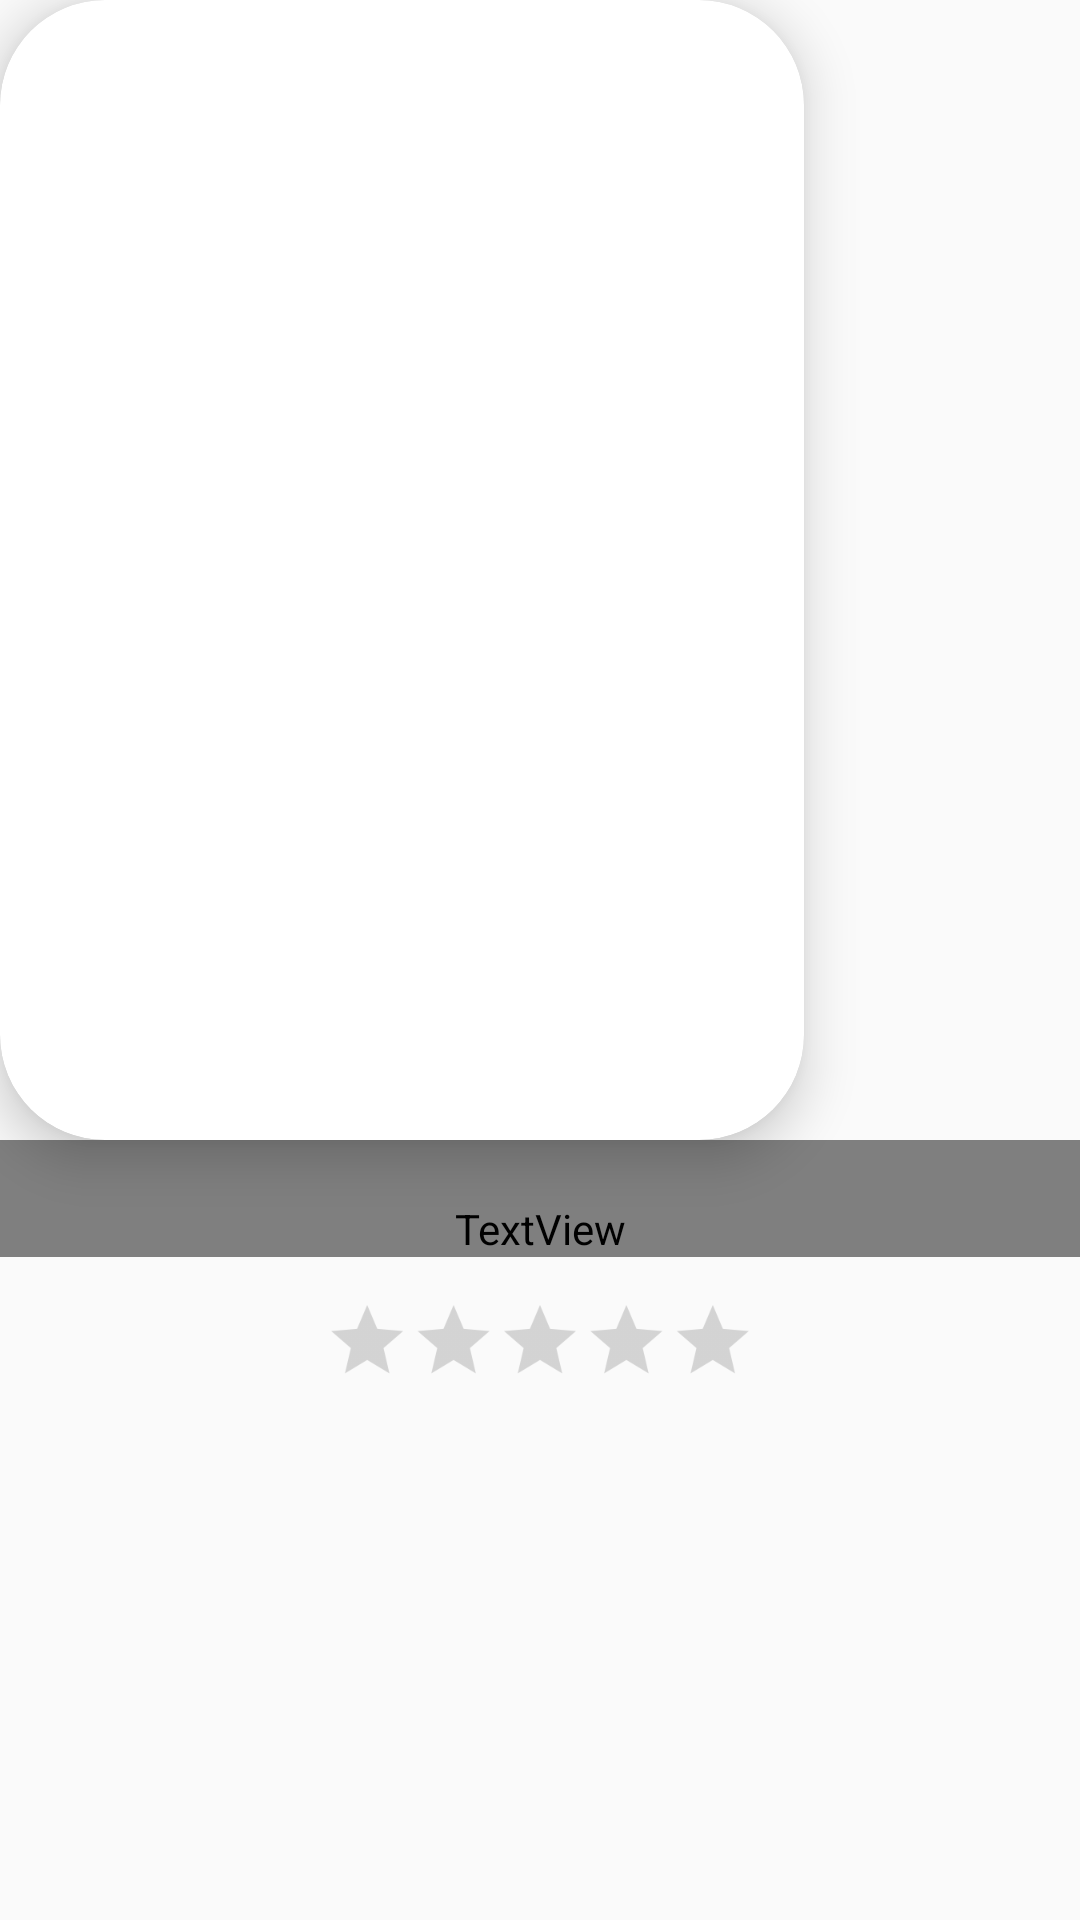

Layout XML and referenced resources for this Android screen:
<!-- AndroidManifest.xml: application theme AppTheme -->
<!-- res/layout/movie_list_item.xml -->
<?xml version="1.0" encoding="utf-8"?>
<LinearLayout xmlns:android="http://schemas.android.com/apk/res/android"
    android:layout_width="wrap_content"
    android:layout_height="wrap_content"
    android:orientation="vertical"
    android:layout_margin="15dp"
    xmlns:app="http://schemas.android.com/apk/res-auto">

    <androidx.cardview.widget.CardView
        android:layout_height="380dp"
        android:layout_width="268dp"
        android:paddingTop="50dp"
        android:id="@+id/card_view"
        app:cardElevation="10dp"
        app:layout_constraintBottom_toBottomOf="parent"
        app:layout_constraintEnd_toEndOf="parent"
        app:layout_constraintTop_toTopOf="parent"
        app:cardCornerRadius="35dp">

        <ImageView
            android:layout_width="match_parent"
            android:layout_height="match_parent"
            android:scaleType="centerCrop"
            android:id="@+id/movie_img"
            android:src="@drawable/ic_launcher_background"/>

           

    </androidx.cardview.widget.CardView>




    <TextView
        android:layout_width="match_parent"
        android:layout_height="wrap_content"
        android:textSize = "24sp"
        android:text="@string/movie_title"
        android:paddingTop="20dp"
        android:gravity="center"
        android:fontFamily="@font/montserrat"
        android:textColor = "#FFFFFF"
        android:id="@+id/movie_title"/>

    <LinearLayout
        android:layout_width="match_parent"
        android:layout_height="match_parent"
        android:layout_gravity="center"
        android:orientation="vertical">

        <RatingBar
            android:id="@+id/rating_bar"
            android:layout_gravity="center"
            style="?android:attr/ratingBarStyleIndicator"
            android:layout_width="wrap_content"
            android:layout_height="wrap_content"
            android:layout_margin="10dp"
            android:numStars="5"
            android:scaleX=".8"
            android:scaleY=".8"
            android:stepSize="0.5" />

    </LinearLayout>

</LinearLayout>
<!-- resources referenced by this layout -->
<resources>
  <string name="movie_title">Movie Title</string>
  <style name="AppTheme" parent="Theme.AppCompat.Light.NoActionBar">
          
          <item name="colorPrimary">@color/colorPrimary</item>
          <item name="colorPrimaryDark">@color/colorPrimaryDark</item>
          <item name="colorAccent">@color/colorAccent</item>
  
      </style>
  <color name="colorPrimary">#6200EE</color>
  <color name="colorPrimaryDark">#000000</color>
  <color name="colorAccent">#FFFFFF</color>
</resources>
